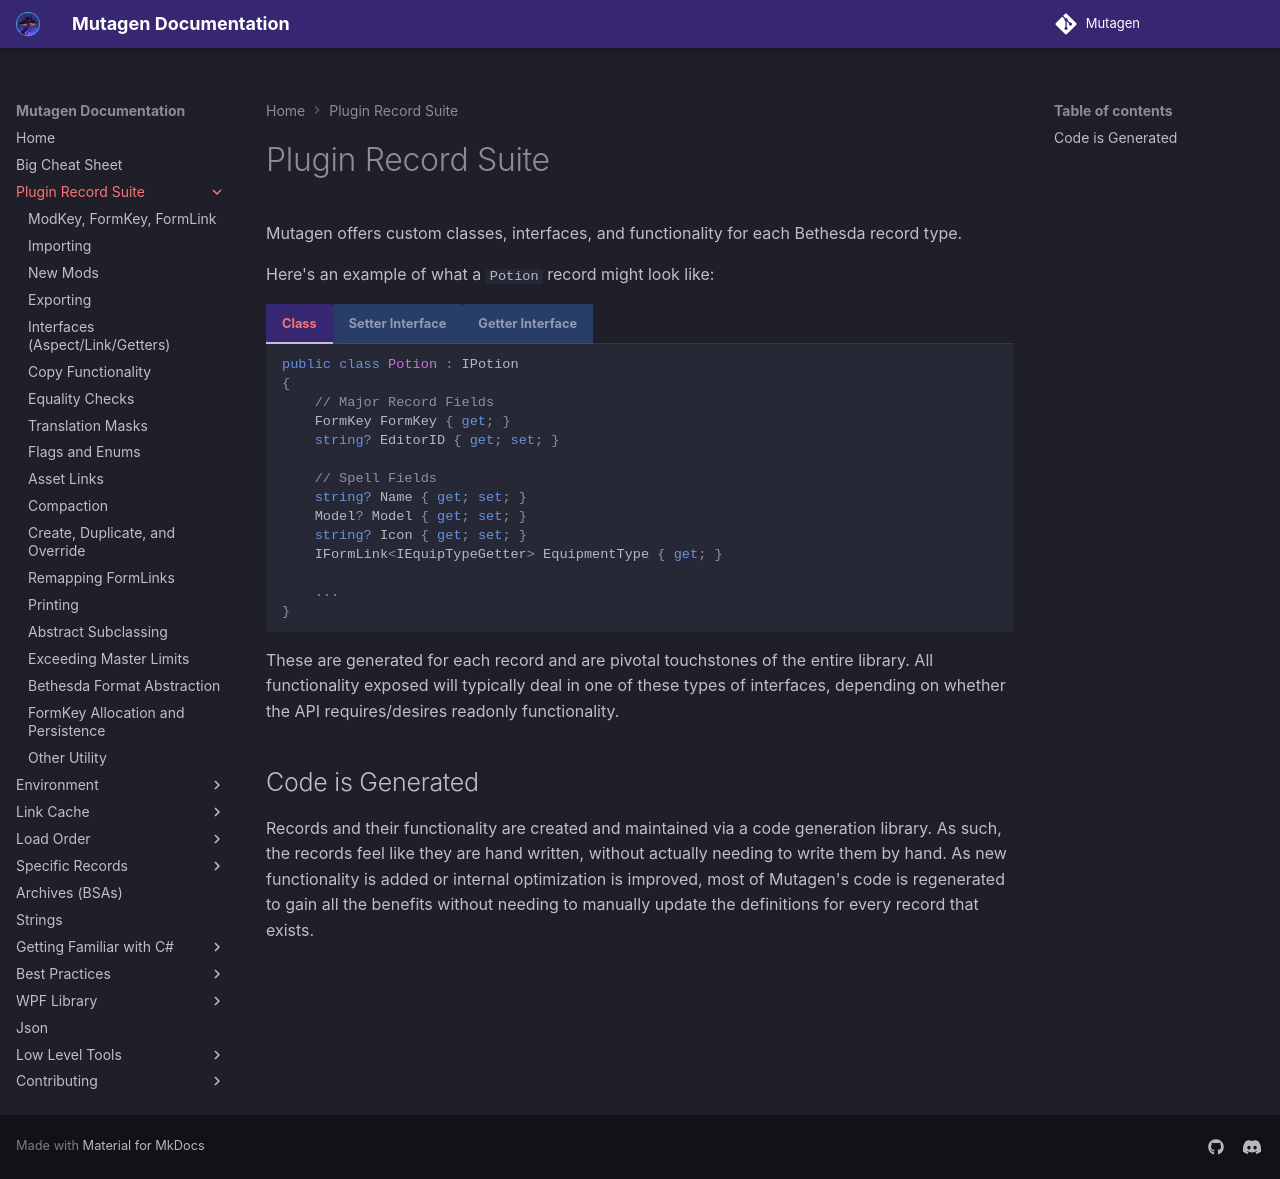

repository: Mutagen-Modding/Mutagen · page: plugins/index.html · generator: mkdocs

# Plugin Record Suite
Mutagen offers custom classes, interfaces, and functionality for each Bethesda record type. 

Here's an example of what a `Potion` record might look like:
=== "Class"
    ```cs
    public class Potion : IPotion
    {
        // Major Record Fields
        FormKey FormKey { get; }
        string? EditorID { get; set; }

        // Spell Fields
        string? Name { get; set; }
        Model? Model { get; set; }
        string? Icon { get; set; }
        IFormLink<IEquipTypeGetter> EquipmentType { get; }
    
        ...
    }
    ```
=== "Setter Interface"
    ```cs
    public interface IPotion : IMajorRecord, IPotionGetter
    {
        // Major Record Fields
        FormKey FormKey { get; }
        string? EditorID { get; set; }

        // Spell Fields
        string? Name { get; set; }
        Model? Model { get; set; }
        string? Icon { get; set; }
        IFormLink<IEquipTypeGetter> EquipmentType { get; }
    
        ...
    }
    ```

=== "Getter Interface"
    ```cs
    public interface IPotionGetter : IMajorRecordGetter
    {
        // Major Record Fields
        FormKey FormKey { get; }
        string? EditorID { get; }

        // Spell Fields
        string? Name { get; }
        Model? Model { get; }
        string? Icon { get; }
        IFormLinkGetter<IEquipTypeGetter> EquipmentType { get; }
    
        ...
    }
    ```


These are generated for each record and are pivotal touchstones of the entire library.  All functionality exposed will typically deal in one of these types of interfaces, depending on whether the API requires/desires readonly functionality.  

## Code is Generated
Records and their functionality are created and maintained via a code generation library.  As such, the records feel like they are hand written, without actually needing to write them by hand.  As new functionality is added or internal optimization is improved, most of Mutagen's code is regenerated to gain all the benefits without needing to manually update the definitions for every record that exists. 
